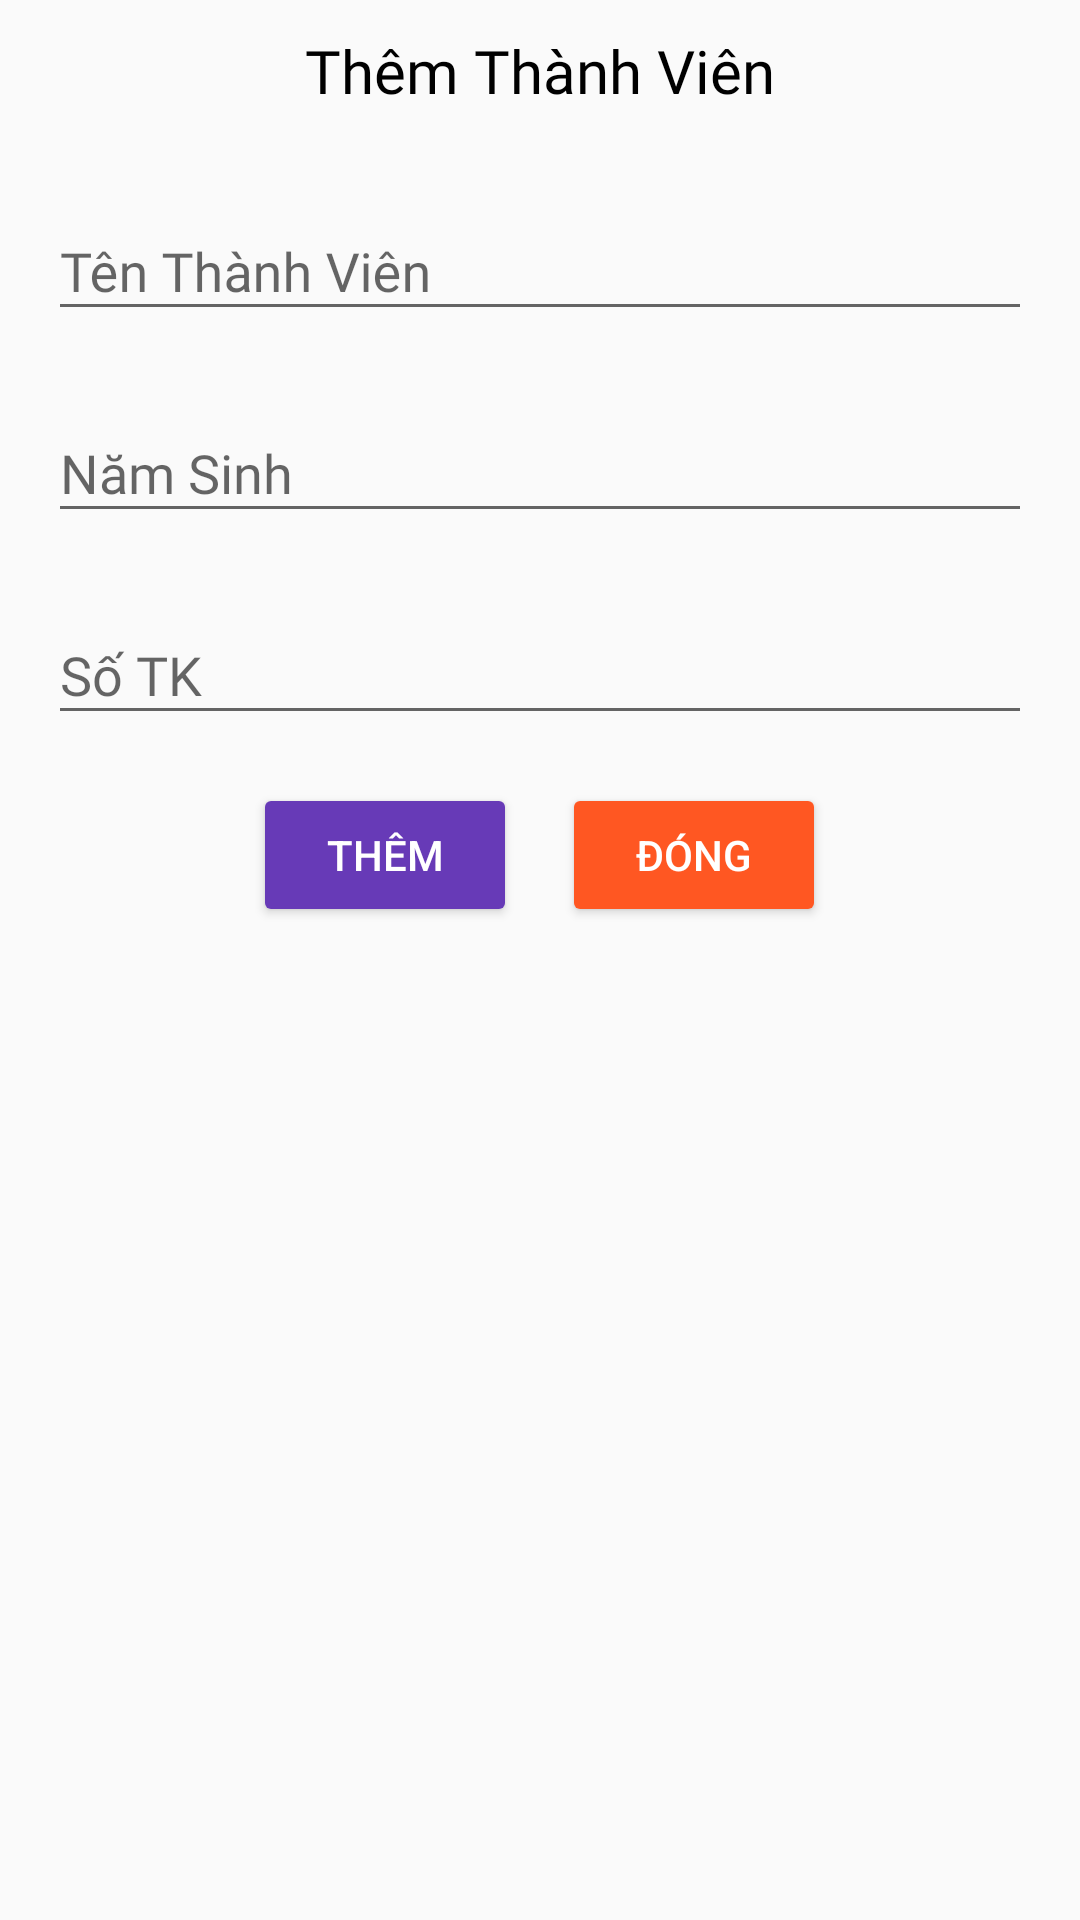

The Android layout XML behind this screen, and the referenced resources:
<!-- AndroidManifest.xml: application theme Theme.Ass_Demo -->
<!-- res/layout/layout_dialog_add_tv.xml -->
<?xml version="1.0" encoding="utf-8"?>
<LinearLayout xmlns:android="http://schemas.android.com/apk/res/android"
    android:orientation="vertical"
    android:layout_width="350dp"
    android:layout_height="450dp">

    <TextView
        android:layout_marginTop="10dp"
        android:layout_width="match_parent"
        android:layout_height="wrap_content"
        android:text="Thêm Thành Viên"
        android:gravity="center"
        android:textColor="@color/black"
        android:textSize="20dp"
        android:fontFamily="@font/mali"/>


    <LinearLayout
        android:layout_margin="16dp"
        android:layout_width="match_parent"
        android:layout_height="wrap_content"
        android:orientation="vertical">
        <com.google.android.material.textfield.TextInputLayout
            android:id="@+id/textInputLayout2"
            android:layout_width="match_parent"
            android:layout_height="wrap_content"
            android:layout_marginTop="5dp"
            >

            <com.google.android.material.textfield.TextInputEditText
                android:id="@+id/edTenTV"
                android:fontFamily="@font/mali"
                android:layout_width="match_parent"
                android:layout_height="wrap_content"
                android:textColor="@color/black"
                android:hint="Tên Thành Viên" />
        </com.google.android.material.textfield.TextInputLayout>

        <com.google.android.material.textfield.TextInputLayout
            android:id="@+id/textInputLayout31"
            android:layout_width="match_parent"
            android:layout_height="wrap_content"
            android:layout_marginTop="15dp"
            >

            <com.google.android.material.textfield.TextInputEditText
                android:id="@+id/edNamSinh"
                android:layout_width="match_parent"
                android:layout_height="wrap_content"
                android:fontFamily="@font/mali"
                android:inputType="number"
                android:hint="Năm Sinh" />
        </com.google.android.material.textfield.TextInputLayout>

        <com.google.android.material.textfield.TextInputLayout
            android:id="@+id/textInputLayout313"
            android:layout_width="match_parent"
            android:layout_height="wrap_content"
            android:layout_marginTop="15dp"
            >

            <com.google.android.material.textfield.TextInputEditText
                android:id="@+id/edsoTKTV"
                android:layout_width="match_parent"
                android:layout_height="wrap_content"
                android:fontFamily="@font/mali"
                android:inputType="number"
                android:hint="Số TK" />
        </com.google.android.material.textfield.TextInputLayout>


    </LinearLayout>

    <LinearLayout
        android:layout_gravity="center"
        android:layout_width="wrap_content"
        android:layout_height="wrap_content"
        android:orientation="horizontal">
        <Button
            android:layout_marginRight="15dp"
            android:id="@+id/btnThemTV"
            android:layout_width="wrap_content"
            android:layout_height="wrap_content"
            android:backgroundTint="#673AB7"
            android:text="Thêm"
            android:textColor="@color/white"/>

        <Button
            android:id="@+id/btncancleAddTV"
            android:layout_width="wrap_content"
            android:layout_height="wrap_content"
            android:text="Đóng"
            android:backgroundTint="#FF5722"
            android:textColor="@color/white"/>
    </LinearLayout>

</LinearLayout>
<!-- resources referenced by this layout -->
<resources>
  <style name="Theme.Ass_Demo" parent="Theme.Design.Light.NoActionBar">
          
          <item name="colorPrimary">@color/purple_500</item>
          <item name="colorPrimaryVariant">@color/purple_700</item>
          <item name="colorOnPrimary">@color/white</item>
          
          <item name="colorSecondary">@color/teal_200</item>
          <item name="colorSecondaryVariant">@color/teal_700</item>
          <item name="colorOnSecondary">@color/black</item>
          
          <item name="android:statusBarColor">?attr/colorPrimaryVariant</item>
          
      </style>
  <!-- not gathered from this repository: default colours our renderer supplied (Android Studio template values) -->
  <color name="purple_500">#FF6200EE</color>
  <color name="purple_700">#FF3700B3</color>
  <color name="teal_200">#FF03DAC5</color>
  <color name="teal_700">#FF018786</color>
  <color name="black">#FF000000</color>
  <color name="white">#FFFFFFFF</color>
</resources>
